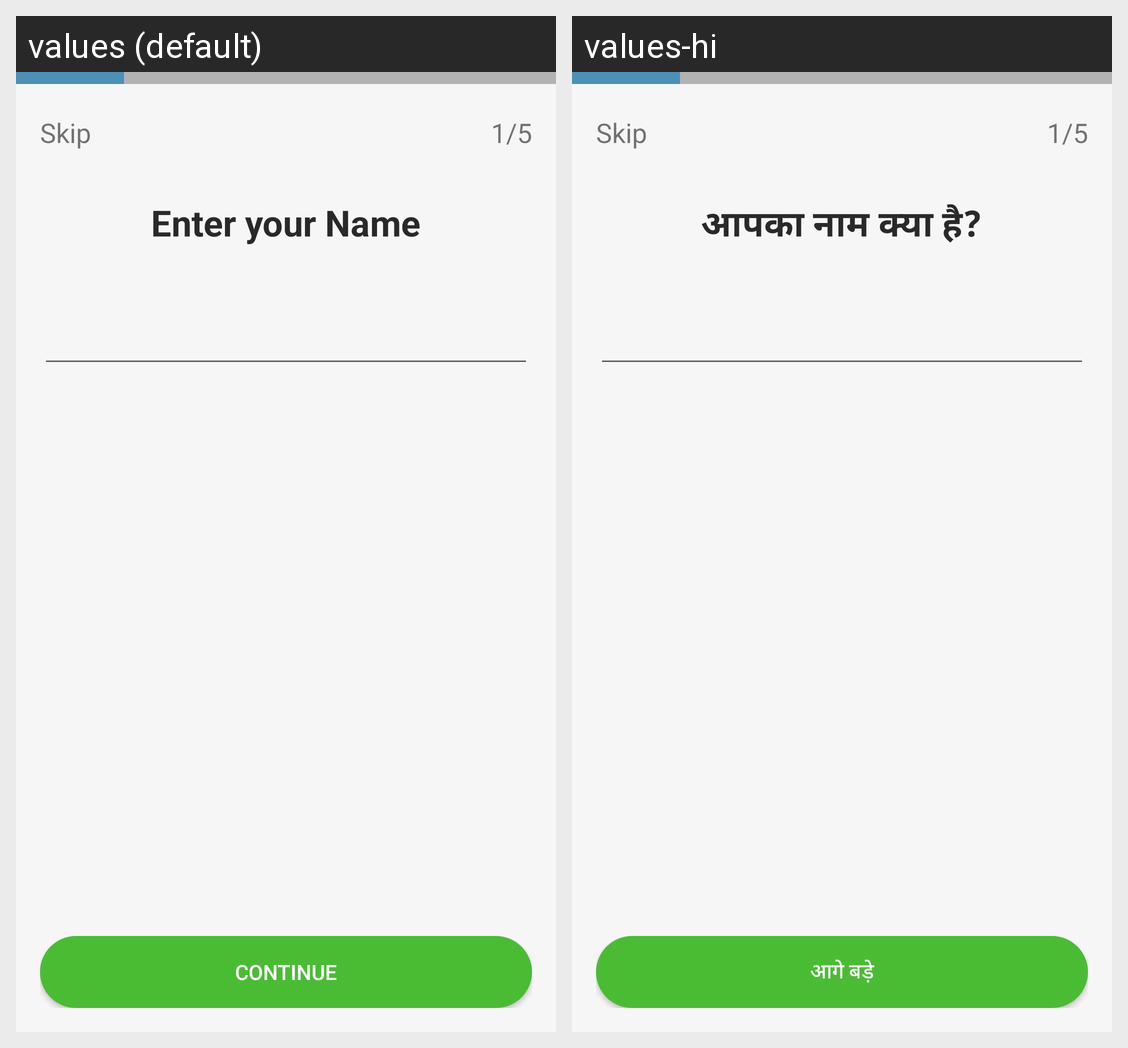

The Android screen above is rendered under two locales of the same app. Produce the string resources it draws, with the default and per-locale values.
Android screen res/layout/f_signup_name.xml rendered under 2 locales, left to right: values (default), values-hi. Device: Nexus 5 (rendered at 1080×1920; each locale shown at half size, 540×960, under a caption strip naming it); theme AppTheme.
Strings drawn on this screen, with the default value and each locale's value (text and hints the layout hard-codes, and strings that could not be matched under every locale, appear in the picture but are not listed):

skip
  values: Skip
  values-hi: Skip

enter_your_name
  values: Enter your Name
  values-hi: आपका नाम क्या है?

_continue
  values: Continue
  values-hi: आगे बड़े
